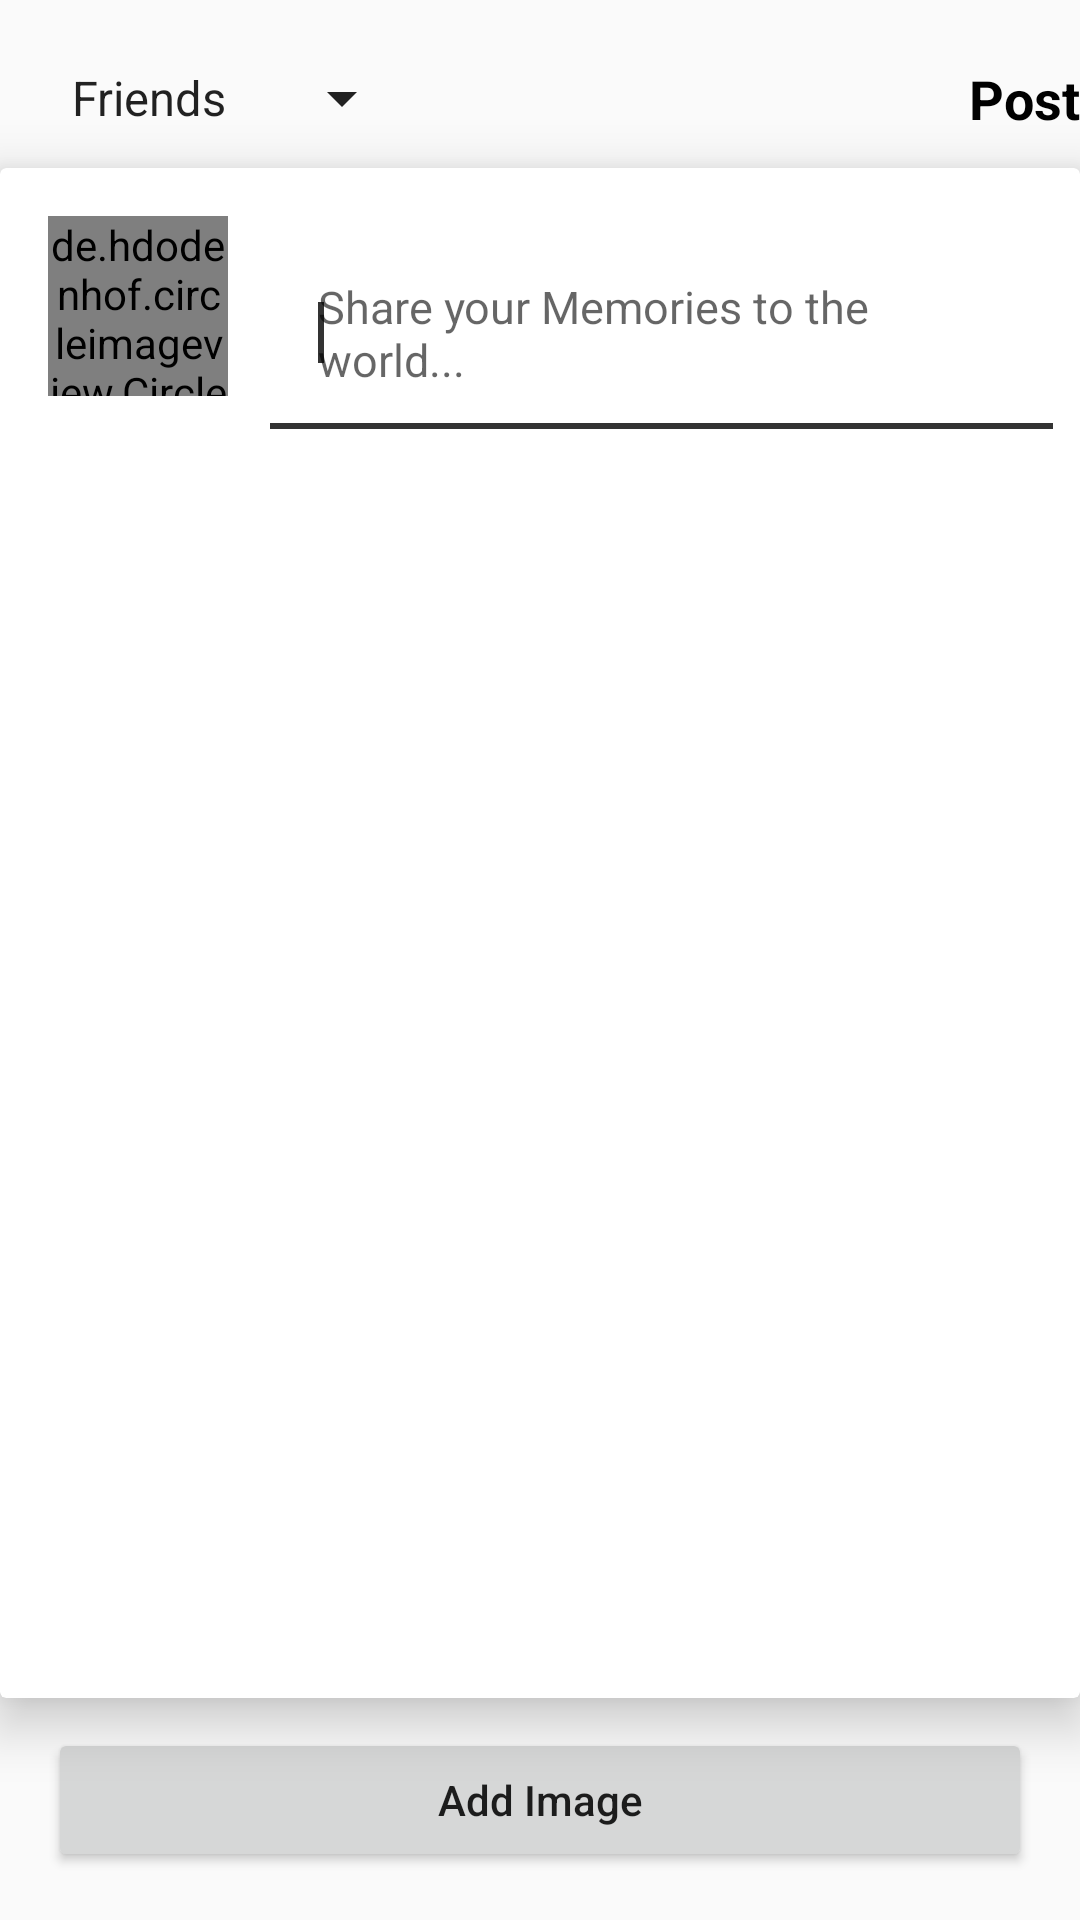

This screen was rendered from an Android layout file. Write that file and the resources it references.
<!-- AndroidManifest.xml: application theme customTheme -->
<!-- res/layout/activity_upload.xml -->
<?xml version="1.0" encoding="utf-8"?>
<RelativeLayout xmlns:android="http://schemas.android.com/apk/res/android"
xmlns:app="http://schemas.android.com/apk/res-auto"
android:layout_width="match_parent"
android:layout_height="wrap_content">




    <androidx.appcompat.widget.Toolbar
        android:id="@+id/toolbar"
        android:layout_width="match_parent"
        android:layout_height="wrap_content"
        android:background="?attr/colorPrimary"
        android:minHeight="?attr/actionBarSize"
        android:theme="?attr/actionBarTheme" >

        <RelativeLayout
            android:layout_width="match_parent"
            android:layout_height="wrap_content"
            android:orientation="vertical">

            <Spinner
                android:id="@+id/privacy_spinner"
                android:layout_width="wrap_content"
                android:layout_height="wrap_content"
                android:layout_alignParentTop="true"
                android:layout_marginTop="10dp"
                android:entries="@array/privacy_level" />


            <TextView
                android:id="@+id/postBtnTxt"
                android:layout_width="wrap_content"
                android:layout_height="wrap_content"
                android:layout_alignParentRight="true"
                android:layout_alignParentTop="true"
                android:layout_marginTop="10dp"
                android:text="Post"
                android:textColor="#000"
                android:textSize="18sp"
                android:textStyle="bold" />

        </RelativeLayout>
    </androidx.appcompat.widget.Toolbar>


    <androidx.cardview.widget.CardView
        android:layout_width="match_parent"
        android:layout_height="wrap_content"
        android:layout_above="@+id/add_image"
        android:layout_below="@id/toolbar"
        android:elevation="2dp"
        app:cardElevation="10dp">

    <RelativeLayout
        android:layout_width="match_parent"
        android:layout_height="match_parent">

        <de.hdodenhof.circleimageview.CircleImageView
            android:id="@+id/dialogAvatar"
            android:layout_width="60dp"
            android:layout_height="60dp"
            android:layout_marginBottom="16dp"
            android:layout_marginLeft="16dp"
            android:layout_marginTop="16dp"
            android:src="@drawable/img_default_user" />

        <EditText
            android:id="@+id/status_edit"
            android:layout_width="match_parent"
            android:layout_height="wrap_content"
            android:layout_alignTop="@+id/dialogAvatar"
            android:layout_marginEnd="5dp"
            android:layout_marginLeft="10dp"
            android:layout_marginRight="5dp"
            android:layout_marginStart="10dp"
            android:layout_toEndOf="@+id/dialogAvatar"
            android:layout_toRightOf="@+id/dialogAvatar"
            android:hint="Share your Memories to the world..."
            android:maxLines="10"
            android:padding="20dp"
            android:textColor="#000"
            android:textSize="15sp">

            <requestFocus />
        </EditText>


        <ImageView
            android:id="@+id/image"
            android:layout_width="match_parent"
            android:layout_height="wrap_content"
            android:layout_below="@id/status_edit"
            android:layout_centerInParent="true"
            android:layout_marginTop="10dp"
            android:adjustViewBounds="true"
            android:src="@drawable/image_bg_login"
            android:scaleType="centerCrop" />
    </RelativeLayout>
    </androidx.cardview.widget.CardView>

<Button
    android:id="@+id/add_image"
    android:layout_width="match_parent"
    android:layout_height="wrap_content"
    android:layout_alignParentBottom="true"
    android:layout_marginBottom="16dp"
    android:layout_marginEnd="16dp"
    android:layout_marginStart="16dp"
    android:layout_marginTop="10dp"
    android:text="Add Image"
    android:textAllCaps="false" />

</RelativeLayout>
<!-- resources referenced by this layout -->
<resources>
  <string-array name="privacy_level">
  
          <item>Friends</item>
  
          <item>Only Me</item>
  
          <item>Public</item>
  
      </string-array>
  <style name="customTheme" parent="Theme.AppCompat.Light.NoActionBar">
          
          <item name="colorPrimary">@color/colorPrimary</item>
          <item name="colorPrimaryDark">#000</item>
          <item name="colorAccent">@color/colorAccent</item>
          <item name="android:windowContentTransitions">true</item>
      </style>
  <color name="colorPrimary">#FAFAFA</color>
  <color name="colorAccent">#333</color>
</resources>
